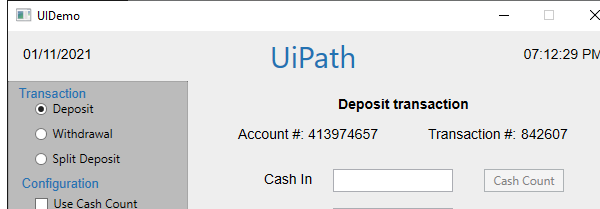
Task: Demonstrating the REFramwork with UiDemo
Workflow: Process

Step 1: Attach Window 'uidemo.exe  UIDemo' on the element in window 'UIDemo' (uidemo.exe)

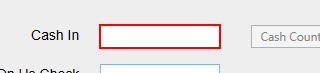
Step 2: type [CashIn] into 'cashintb'

Step 3: type [OnUsCheck] into 'onustb' (no picture)

Step 4: type [NotOnUsCheck] into 'notonustb' (no picture)

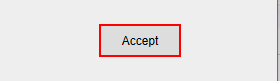
Step 5: click on the push button 'Accept'
